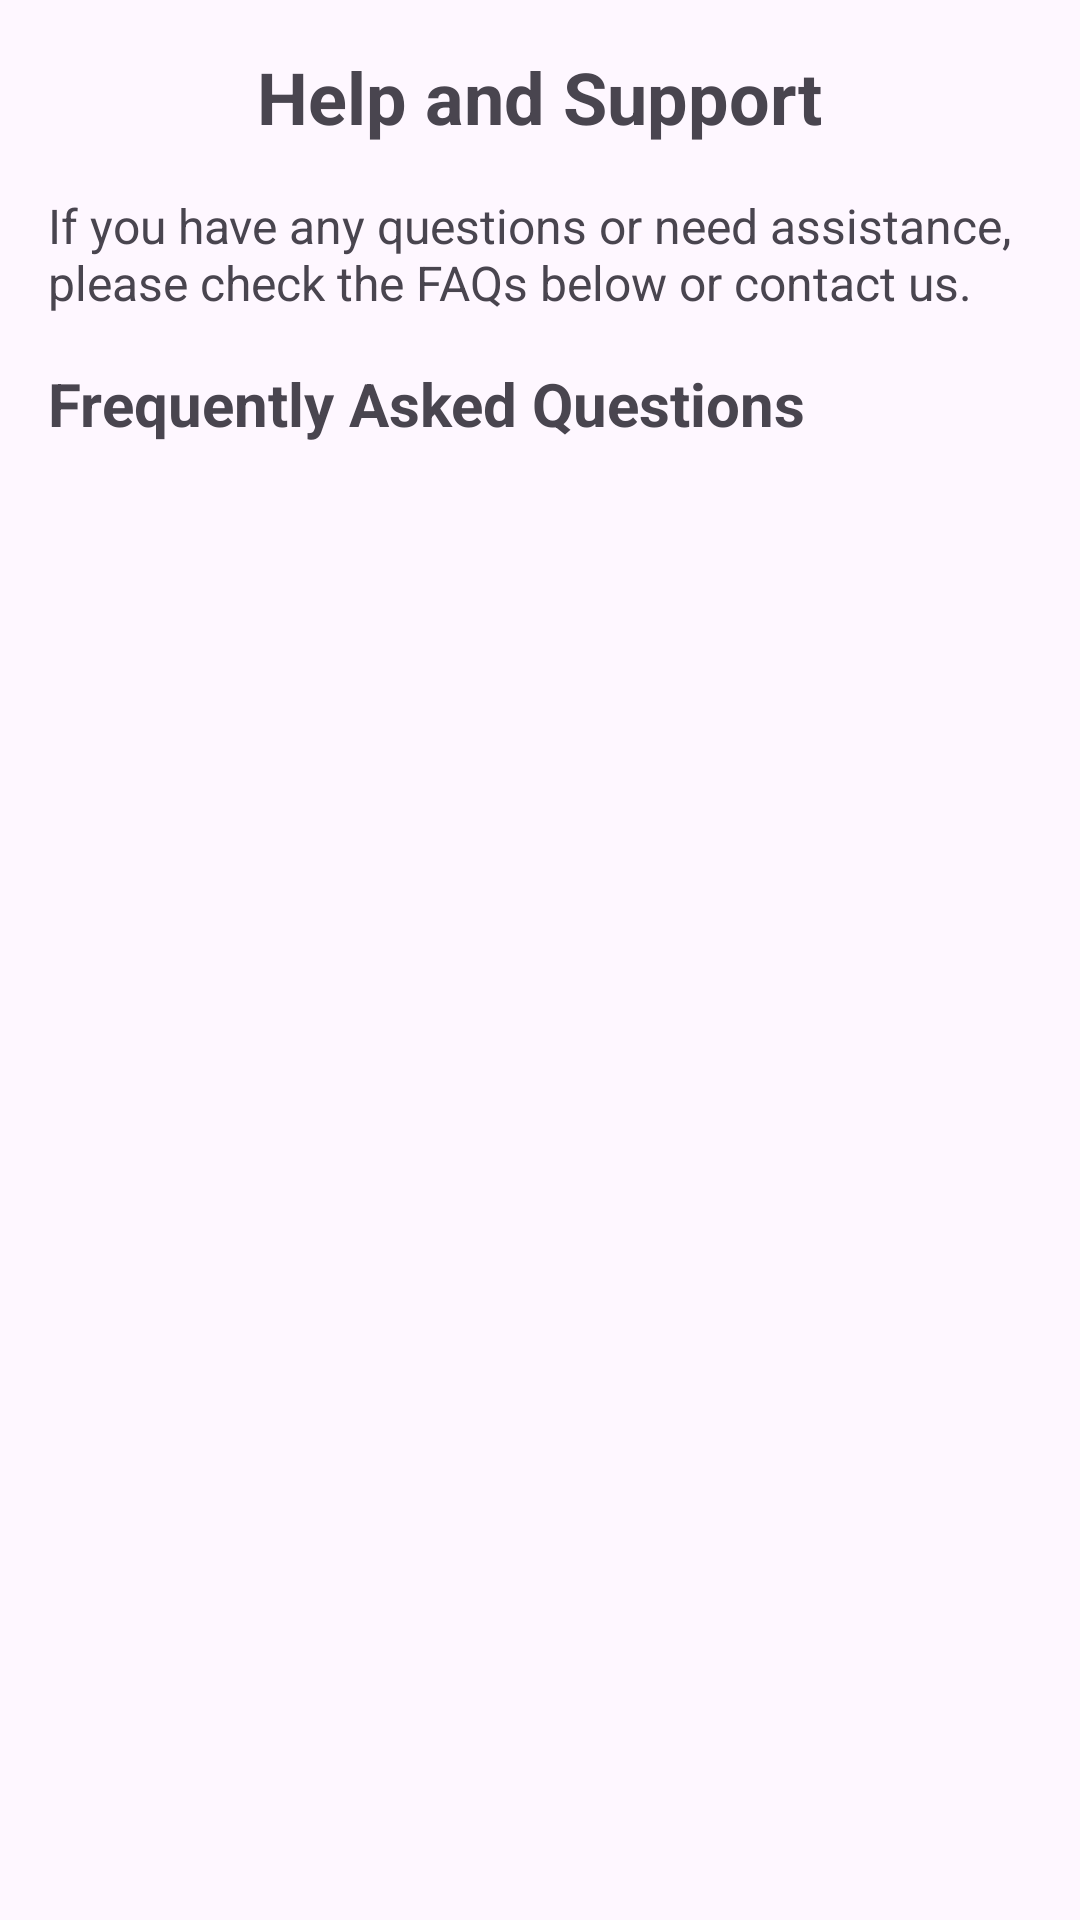

Here is an Android app screen rendered from its layout file. Give the layout XML and the strings, colors and styles it references.
<!-- AndroidManifest.xml: application theme Theme.GrampanchayatKouthaliApk -->
<!-- res/layout/activity_help_and_support.xml -->
<?xml version="1.0" encoding="utf-8"?>
<LinearLayout xmlns:android="http://schemas.android.com/apk/res/android"
    android:layout_width="match_parent"
    android:layout_height="match_parent"
    android:orientation="vertical"
    android:padding="16dp"
    android:background="@color/light_peach">

    <TextView
        android:id="@+id/help_title"
        android:layout_width="wrap_content"
        android:layout_height="wrap_content"
        android:text="@string/help_title"
        android:textSize="24sp"
        android:textStyle="bold"
        android:layout_gravity="center"
        android:paddingBottom="16dp"/>

    <TextView
        android:id="@+id/help_description"
        android:layout_width="match_parent"
        android:layout_height="wrap_content"
        android:text="@string/help_description"
        android:textSize="16sp"
        android:layout_marginBottom="16dp"/>

    <TextView
        android:id="@+id/faq_title"
        android:layout_width="wrap_content"
        android:layout_height="wrap_content"
        android:text="@string/faq_title"
        android:textSize="20sp"
        android:textStyle="bold"
        android:layout_marginBottom="8dp"/>

    <ListView
        android:id="@+id/faq_list"
        android:layout_width="match_parent"
        android:layout_height="0dp"
        android:layout_weight="1"
        android:dividerHeight="1dp"/>

</LinearLayout>
<!-- resources referenced by this layout -->
<resources>
  <string name="faq_title">Frequently Asked Questions</string>
  <string name="help_description">If you have any questions or need assistance, please check the FAQs below or contact us.</string>
  <string name="help_title">Help and Support</string>
  <style name="Theme.GrampanchayatKouthaliApk" parent="Base.Theme.GrampanchayatKouthaliApk" />
  <style name="Base.Theme.GrampanchayatKouthaliApk" parent="Theme.Material3.DayNight.NoActionBar">
          
          
      </style>
</resources>
